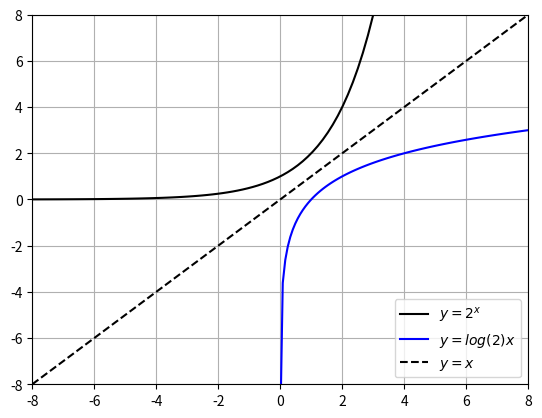

Python code for this plot:
import numpy as np              # numpyのインポート
import matplotlib.pyplot as plt # matplotlibのpyplotをインポート

x1 = np.linspace(-8, 8, 100)    # -8から8までを100等分した等差数列を生成
y1 = 2**x1                      # y1は2のx乗

x2 = np.linspace(0.001, 8, 100) # np.log(0)はエラーになるのでx2に0を含めない
y2 = np.log(x2) / np.log(2)     # 底が2、指数がx2のときの対数関数を計算

plt.plot(x1, y1, 'black', label='$y=2^x$')               # 指数関数をプロット
plt.plot(x2, y2, 'blue',  label='$y=log(2)x$')           # 対数関数をプロット
plt.plot(x1, x1, 'black', label='$y=x$', linestyle='dashed') # y=xの直線
plt.ylim(-8, 8)                                          # y軸の範囲
plt.xlim(-8, 8)                                          # x軸の範囲
plt.grid(True)                                           # グリッドを表示
plt.legend(loc='lower right')                            # 凡例を右下に表示
plt.show()
